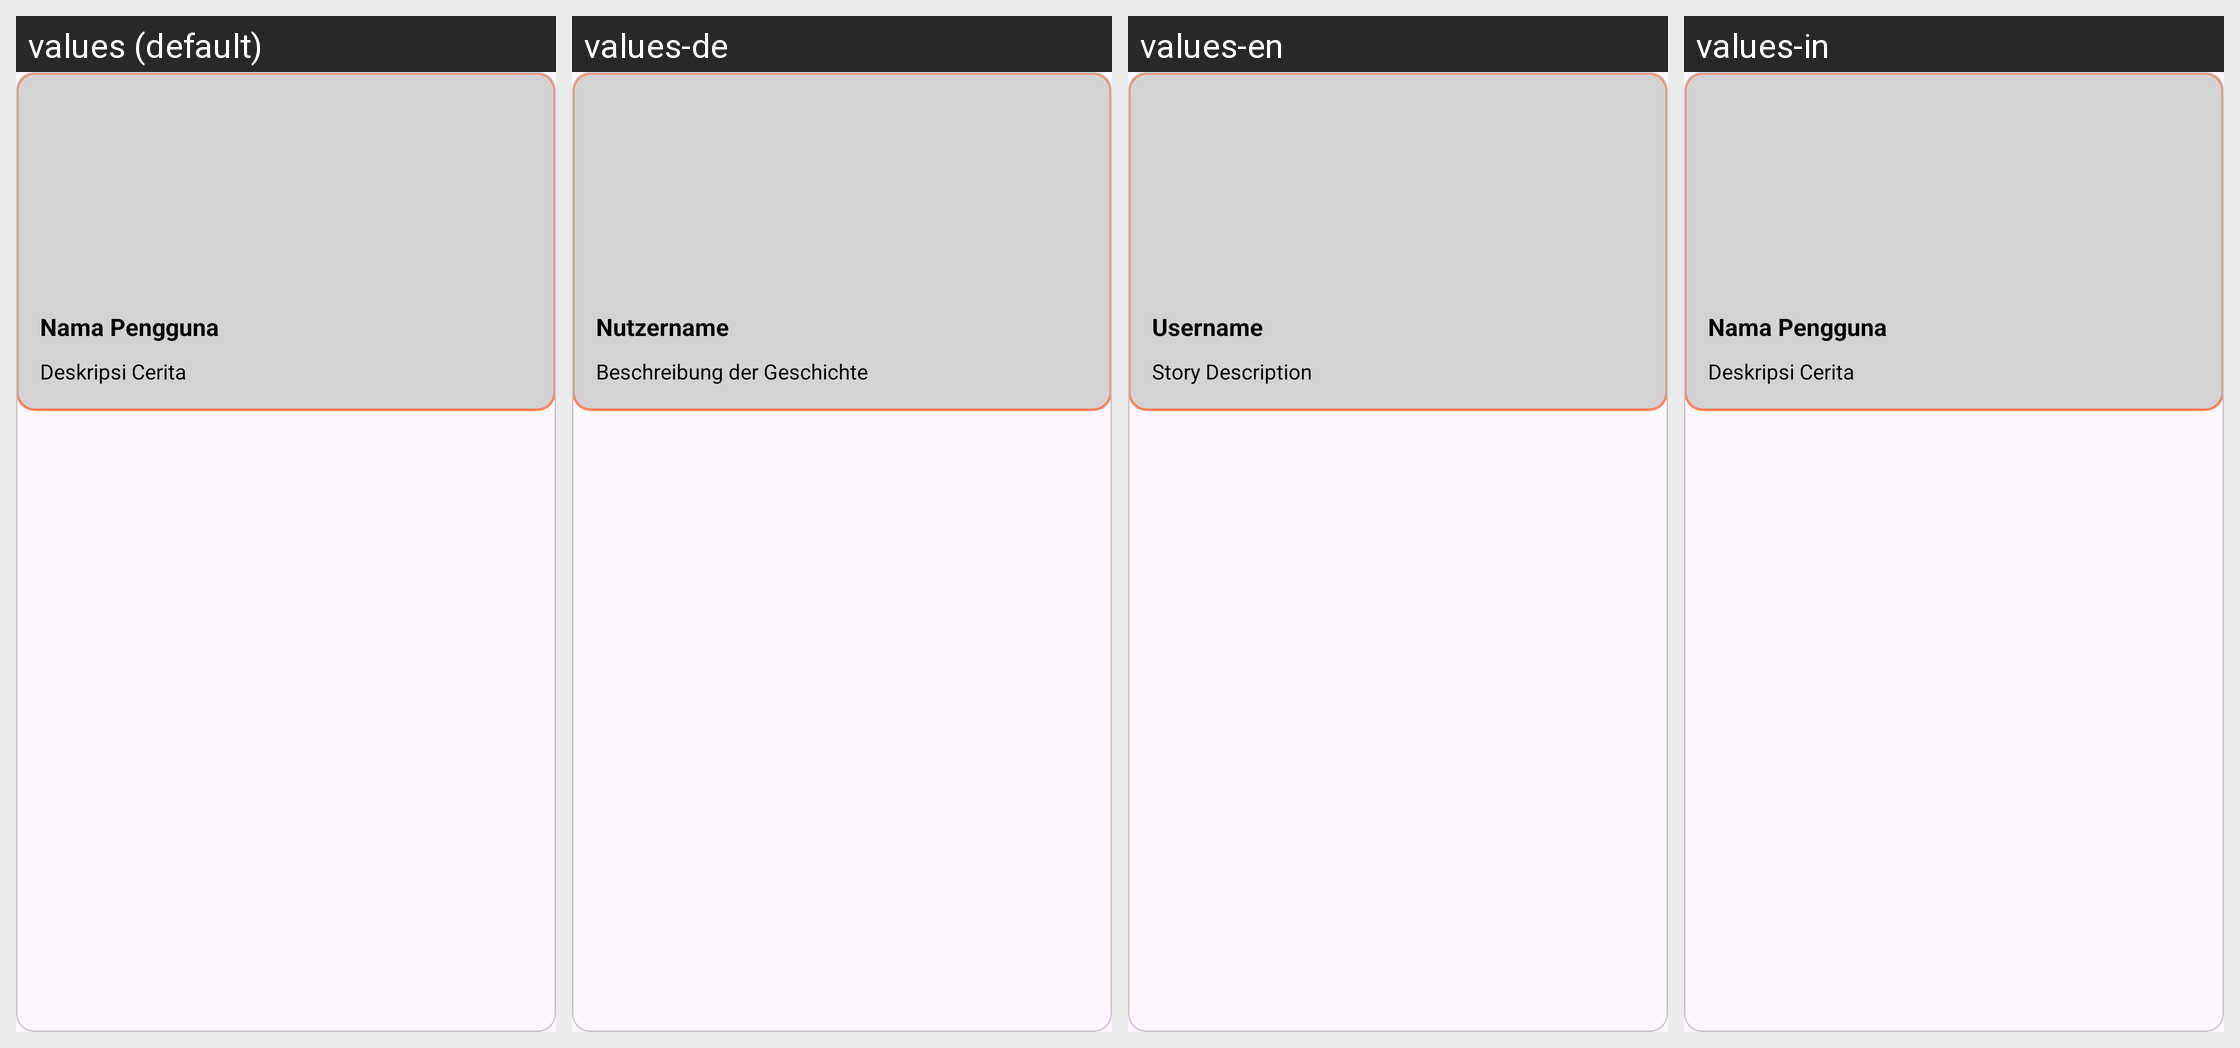

Locale-by-locale string values for the Android screen shown in this grid:
Android screen res/layout/storylayout.xml rendered under 4 locales, left to right: values (default), values-de, values-en, values-in. Device: Nexus 5 (rendered at 1080×1920; each locale shown at half size, 540×960, under a caption strip naming it); theme Theme.StoryApp.
Strings drawn on this screen, with the default value and each locale's value (text and hints the layout hard-codes, and strings that could not be matched under every locale, appear in the picture but are not listed):

username
  values: Nama Pengguna
  values-de: Nutzername
  values-en: Username
  values-in: Nama Pengguna

story_description
  values: Deskripsi Cerita
  values-de: Beschreibung der Geschichte
  values-en: Story Description
  values-in: Deskripsi Cerita
